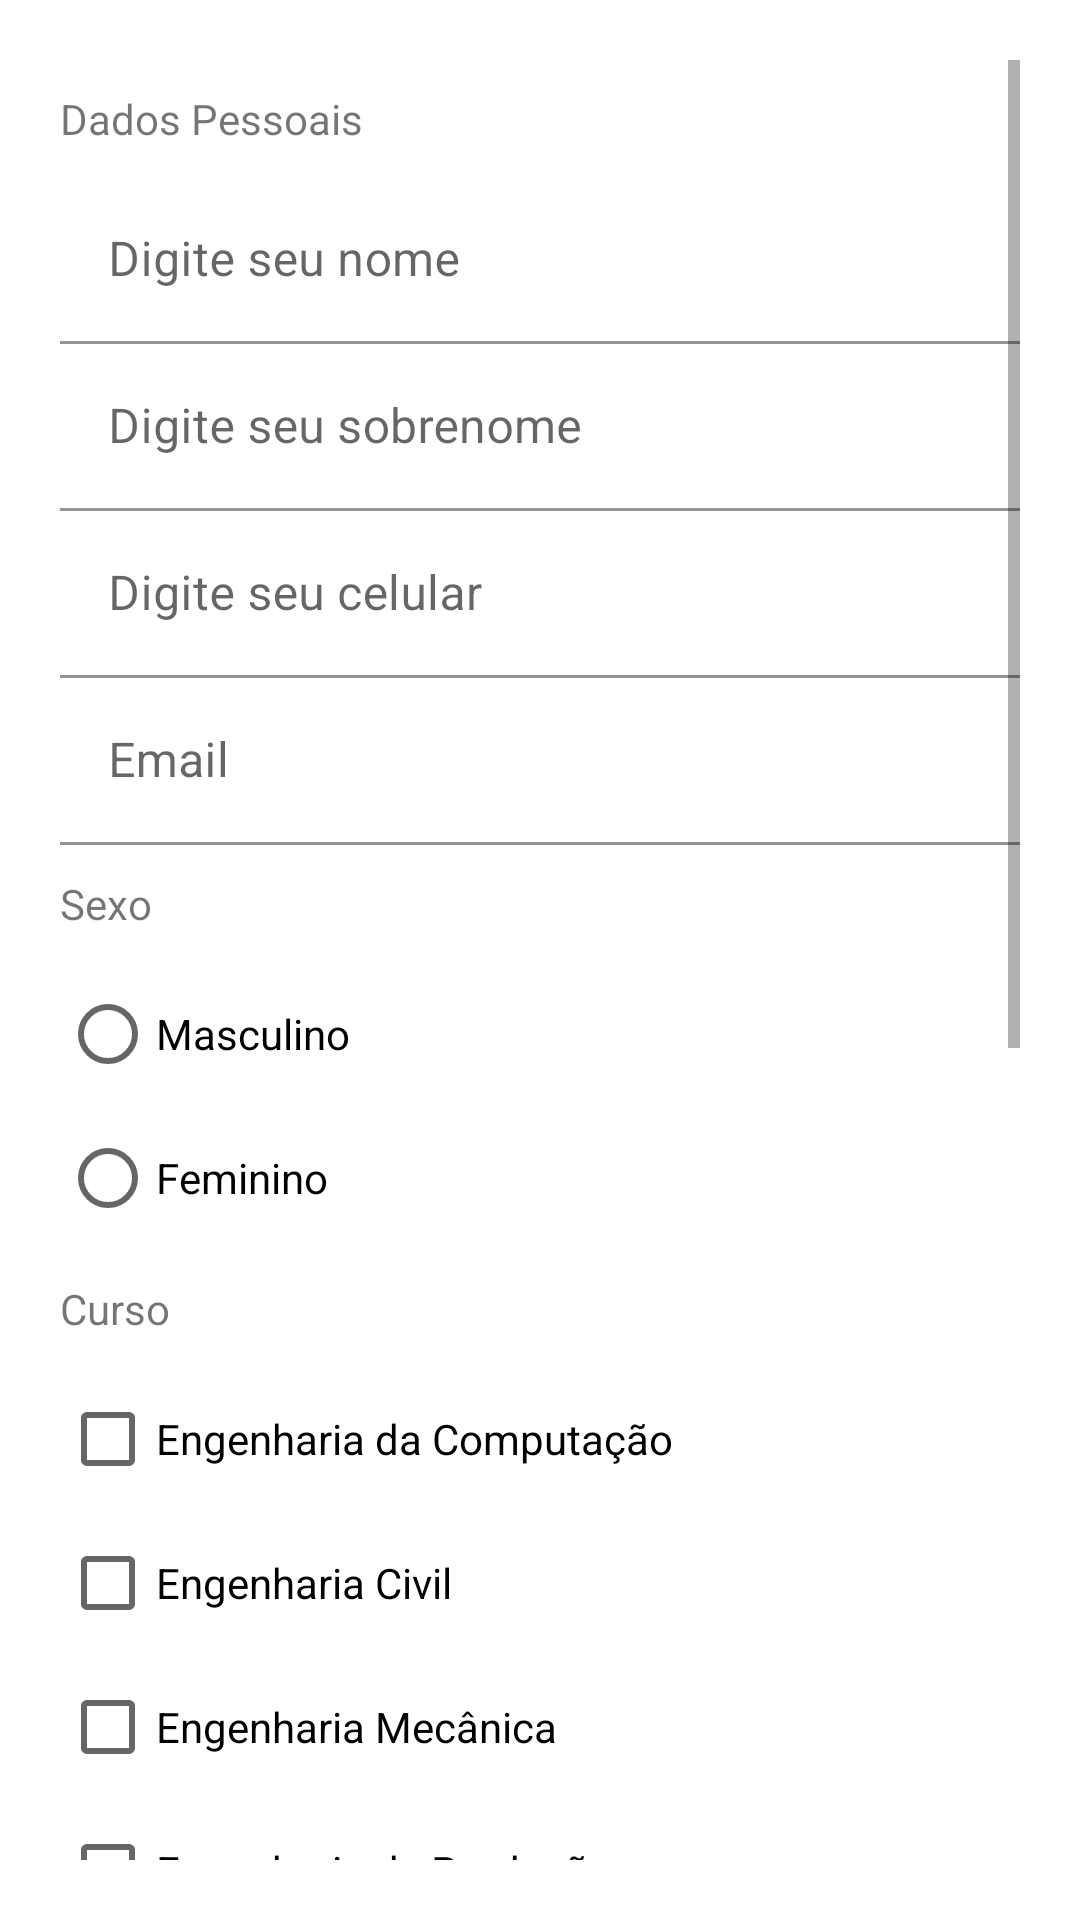

Produce the Android XML layout that renders to this screen, including the resource entries it uses.
<!-- AndroidManifest.xml: application theme Theme.BikeIbmecProjeto1 -->
<!-- res/layout/activity_cadastro_dados_pessoais_actitvity.xml -->
<?xml version="1.0" encoding="utf-8"?>
<LinearLayout xmlns:android="http://schemas.android.com/apk/res/android"
    xmlns:app="http://schemas.android.com/apk/res-auto"
    xmlns:tools="http://schemas.android.com/tools"
    android:layout_width="match_parent"
    android:layout_height="match_parent"
    android:layout_marginBottom="20dp"
    android:orientation="vertical"
    android:padding="20dp"
    android:paddingTop="10dp"
    android:paddingBottom="10dp"
    tools:context=".CadastroDadosPessoaisActitvity">

    <ScrollView
        android:layout_width="match_parent"
        android:layout_height="match_parent">

        <LinearLayout
            android:layout_width="match_parent"
            android:layout_height="wrap_content"
            android:orientation="vertical">

            <TextView
                android:id="@+id/textView6"
                android:layout_width="match_parent"
                android:layout_height="wrap_content"
                android:paddingTop="10dp"
                android:paddingBottom="10dp"
                android:text="Dados Pessoais" />

            <com.google.android.material.textfield.TextInputLayout
                android:layout_width="match_parent"
                android:layout_height="wrap_content">

                <com.google.android.material.textfield.TextInputEditText
                    android:id="@+id/textInputEditName"
                    android:layout_width="match_parent"
                    android:layout_height="wrap_content"
                    android:background="#00FFFFFF"
                    android:hint="Digite seu nome"
                    android:inputType="textPersonName" />
            </com.google.android.material.textfield.TextInputLayout>

            <com.google.android.material.textfield.TextInputLayout
                android:layout_width="match_parent"
                android:layout_height="wrap_content"
                android:baselineAligned="false">

                <com.google.android.material.textfield.TextInputEditText
                    android:id="@+id/textInputEditeSobrenome"
                    android:layout_width="match_parent"
                    android:layout_height="wrap_content"
                    android:background="#00FFFFFF"
                    android:hint="Digite seu sobrenome"
                    android:inputType="textPersonName" />
            </com.google.android.material.textfield.TextInputLayout>

            <com.google.android.material.textfield.TextInputLayout
                android:layout_width="match_parent"
                android:layout_height="wrap_content">

                <com.google.android.material.textfield.TextInputEditText
                    android:id="@+id/textInputEditeCelular"
                    android:layout_width="match_parent"
                    android:layout_height="wrap_content"
                    android:background="#00FFFFFF"
                    android:hint="Digite seu celular"
                    android:inputType="phone" />
            </com.google.android.material.textfield.TextInputLayout>

            <com.google.android.material.textfield.TextInputLayout
                android:layout_width="match_parent"
                android:layout_height="wrap_content">

                <com.google.android.material.textfield.TextInputEditText
                    android:id="@+id/textInputEditeEmail"
                    android:layout_width="match_parent"
                    android:layout_height="wrap_content"
                    android:background="#00FFFFFF"
                    android:hint="Email"
                    android:inputType="textEmailAddress" />
            </com.google.android.material.textfield.TextInputLayout>

            <TextView
                android:id="@+id/textView"
                android:layout_width="match_parent"
                android:layout_height="wrap_content"
                android:paddingTop="10dp"
                android:paddingBottom="10dp"
                android:text="Sexo" />

            <RadioGroup
                android:layout_width="match_parent"
                android:layout_height="wrap_content">

                <RadioButton
                    android:id="@+id/radioButtonM"
                    android:layout_width="match_parent"
                    android:layout_height="wrap_content"
                    android:text="Masculino" />

                <RadioButton
                    android:id="@+id/radioButtonF"
                    android:layout_width="match_parent"
                    android:layout_height="wrap_content"
                    android:text="Feminino" />

            </RadioGroup>

            <TextView
                android:id="@+id/textView2"
                android:layout_width="match_parent"
                android:layout_height="wrap_content"
                android:paddingTop="10dp"
                android:paddingBottom="10dp"
                android:text="Curso" />

            <CheckBox
                android:id="@+id/checkBoxComputacao"
                android:layout_width="match_parent"
                android:layout_height="wrap_content"
                android:text="Engenharia da Computação" />

            <CheckBox
                android:id="@+id/checkBoxCivil"
                android:layout_width="match_parent"
                android:layout_height="wrap_content"
                android:text="Engenharia Civil" />

            <CheckBox
                android:id="@+id/checkBoxMecanica"
                android:layout_width="match_parent"
                android:layout_height="wrap_content"
                android:text="Engenharia Mecânica" />

            <CheckBox
                android:id="@+id/checkBoxProducao"
                android:layout_width="match_parent"
                android:layout_height="wrap_content"
                android:text="Engenharia de Produção" />

            <TextView
                android:id="@+id/textView5"
                android:layout_width="match_parent"
                android:layout_height="wrap_content"
                android:paddingTop="10dp"
                android:paddingBottom="10dp"
                android:text="Dados do cartão de crédito" />

            <TextView
                android:layout_width="match_parent"
                android:layout_height="wrap_content"
                android:paddingTop="10dp"
                android:paddingBottom="10dp"
                android:text="Bandeira" />

            <RadioGroup
                android:layout_width="match_parent"
                android:layout_height="wrap_content">

                <RadioButton
                    android:id="@+id/radioButtonMasterCard"
                    android:layout_width="match_parent"
                    android:layout_height="wrap_content"
                    android:text="MasterCard" />

                <RadioButton
                    android:id="@+id/radioButtonVisa"
                    android:layout_width="match_parent"
                    android:layout_height="wrap_content"
                    android:text="Visa" />

            </RadioGroup>

            <com.google.android.material.textfield.TextInputLayout
                android:layout_width="match_parent"
                android:layout_height="match_parent">

                <com.google.android.material.textfield.TextInputEditText
                    android:id="@+id/textInputEditeCartaoNumero"
                    android:layout_width="match_parent"
                    android:layout_height="wrap_content"
                    android:background="#00FFFFFF"
                    android:hint="Digite o numéro do cartão"
                    android:inputType="number" />
            </com.google.android.material.textfield.TextInputLayout>

            <com.google.android.material.textfield.TextInputLayout
                android:layout_width="match_parent"
                android:layout_height="match_parent">

                <com.google.android.material.textfield.TextInputEditText
                    android:id="@+id/textInputEditeCartaoTitular"
                    android:layout_width="match_parent"
                    android:layout_height="wrap_content"
                    android:background="#00FFFFFF"
                    android:hint="Digite o nome do titular do cartão"
                    android:inputType="textPersonName" />
            </com.google.android.material.textfield.TextInputLayout>

            <com.google.android.material.textfield.TextInputLayout
                android:layout_width="match_parent"
                android:layout_height="match_parent">

                <com.google.android.material.textfield.TextInputEditText
                    android:id="@+id/textInputEditeCartaoValidade"
                    android:layout_width="match_parent"
                    android:layout_height="wrap_content"
                    android:background="#00FFFFFF"
                    android:hint="Digite a validade do cartão"
                    android:inputType="date" />
            </com.google.android.material.textfield.TextInputLayout>

            <com.google.android.material.textfield.TextInputLayout
                android:layout_width="match_parent"
                android:layout_height="match_parent">

                <com.google.android.material.textfield.TextInputEditText
                    android:id="@+id/textInputEditeCartaoCv"
                    android:layout_width="match_parent"
                    android:layout_height="wrap_content"
                    android:background="#00FFFFFF"
                    android:hint="Digite o código de segurança do cartão"
                    android:inputType="number" />
            </com.google.android.material.textfield.TextInputLayout>

            <Button
                android:id="@+id/registerButton"
                android:layout_width="match_parent"
                android:layout_height="wrap_content"
                android:layout_marginTop="20dp"
                android:onClick="cadastrar"
                android:padding="15dp"
                android:text="Cadastre-se" />

        </LinearLayout>
    </ScrollView>

</LinearLayout>
<!-- resources referenced by this layout -->
<resources>
  <style name="Theme.BikeIbmecProjeto1" parent="Theme.MaterialComponents.DayNight.DarkActionBar">
          
          <item name="colorPrimary">@color/purple_500</item>
          <item name="colorPrimaryVariant">@color/purple_700</item>
          <item name="colorOnPrimary">@color/white</item>
          
          <item name="colorSecondary">@color/teal_200</item>
          <item name="colorSecondaryVariant">@color/teal_700</item>
          <item name="colorOnSecondary">@color/black</item>
          
          <item name="android:statusBarColor" tools:targetApi="l">?attr/colorPrimaryVariant</item>
          
      </style>
  <!-- not gathered from this repository: default colours our renderer supplied (Android Studio template values) -->
  <color name="purple_500">#FF6200EE</color>
  <color name="purple_700">#FF3700B3</color>
  <color name="teal_200">#FF03DAC5</color>
  <color name="teal_700">#FF018786</color>
  <color name="black">#FF000000</color>
  <color name="white">#FFFFFFFF</color>
</resources>
